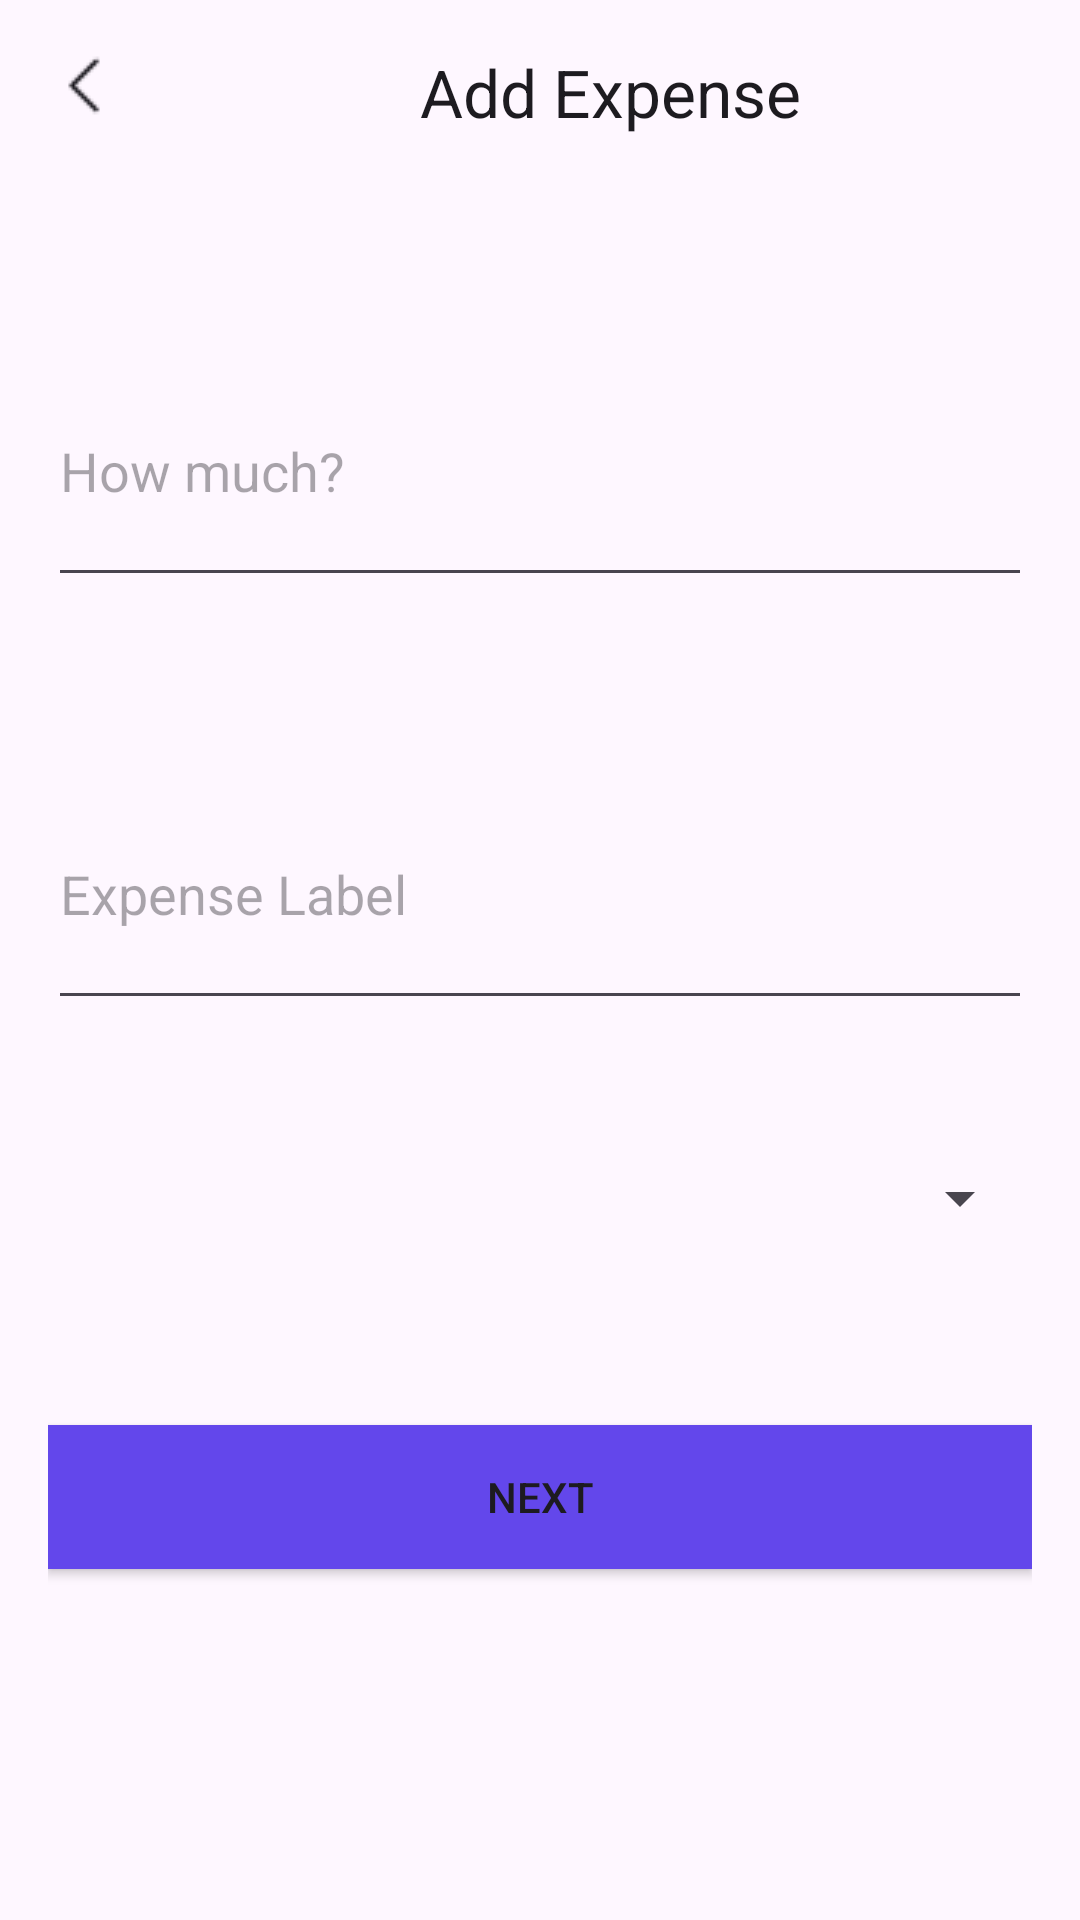

Reconstruct the res/layout file that produces this screen, plus the resources it refers to.
<!-- AndroidManifest.xml: application theme Theme.MDP -->
<!-- res/layout/activity_add_transaction.xml -->
<?xml version="1.0" encoding="utf-8"?>
<RelativeLayout xmlns:android="http://schemas.android.com/apk/res/android"
    android:layout_width="match_parent"
    android:layout_height="match_parent"
    android:padding="16dp">

    <LinearLayout
        android:id="@+id/headerLayout"
        android:layout_width="363dp"
        android:layout_height="42dp"
        android:layout_alignParentStart="true"
        android:layout_alignParentEnd="true"
        android:layout_marginStart="0dp"
        android:layout_marginEnd="32dp"
        android:orientation="horizontal">

        <ImageView
            android:id="@+id/backArrow"
            android:layout_width="wrap_content"
            android:layout_height="wrap_content"
            android:src="@drawable/backbutton" /> 

        <TextView
            android:layout_width="wrap_content"
            android:layout_height="wrap_content"
            android:layout_marginLeft="100dp"
            android:text="Add Expense"
            android:textAppearance="@style/TextAppearance.AppCompat.Large" />
    </LinearLayout>

    <EditText
        android:id="@+id/amountInput"
        android:layout_width="379dp"
        android:layout_height="87dp"
        android:layout_below="@id/headerLayout"
        android:layout_marginTop="54dp"
        android:hint="How much?"
        android:inputType="numberDecimal" />

    <EditText
        android:id="@+id/transactionTitleInput"
        android:layout_width="379dp"
        android:layout_height="87dp"
        android:layout_below="@id/amountInput"
        android:layout_marginTop="54dp"
        android:hint="Expense Label"
        android:inputType="text" />

    
    <Spinner
        android:id="@+id/expenseSpinner"
        android:layout_width="379dp"
        android:layout_height="87dp"
        android:layout_below="@id/transactionTitleInput"
        android:layout_marginTop="16dp"
        android:entries="@array/expense_items" /> 

    <Button
        android:id="@+id/nextButton"
        android:layout_width="match_parent"
        android:layout_height="wrap_content"
        android:layout_below="@id/expenseSpinner"
        android:layout_marginTop="32dp"
        android:background="@color/primary"
        android:text="Next" /> 

</RelativeLayout>
<!-- resources referenced by this layout -->
<resources>
  <color name="primary">#6347EB</color>
  <!-- drawable backbutton: png bitmap (drawable, 273 bytes) -->
  <style name="Theme.MDP" parent="Base.Theme.MDP" />
  <style name="Base.Theme.MDP" parent="Theme.Material3.DayNight.NoActionBar">
          
          
          <item name="colorPrimary">@color/primary</item>
          <item name="colorOnPrimary">@color/secondary</item>
          <item name="colorSecondary">@color/secondary</item>
          <item name="colorPrimaryVariant">@color/primary</item>
          <item name="colorOnSecondary">@color/secondary</item>
      </style>
  <color name="secondary">#EBEBEB</color>
</resources>
